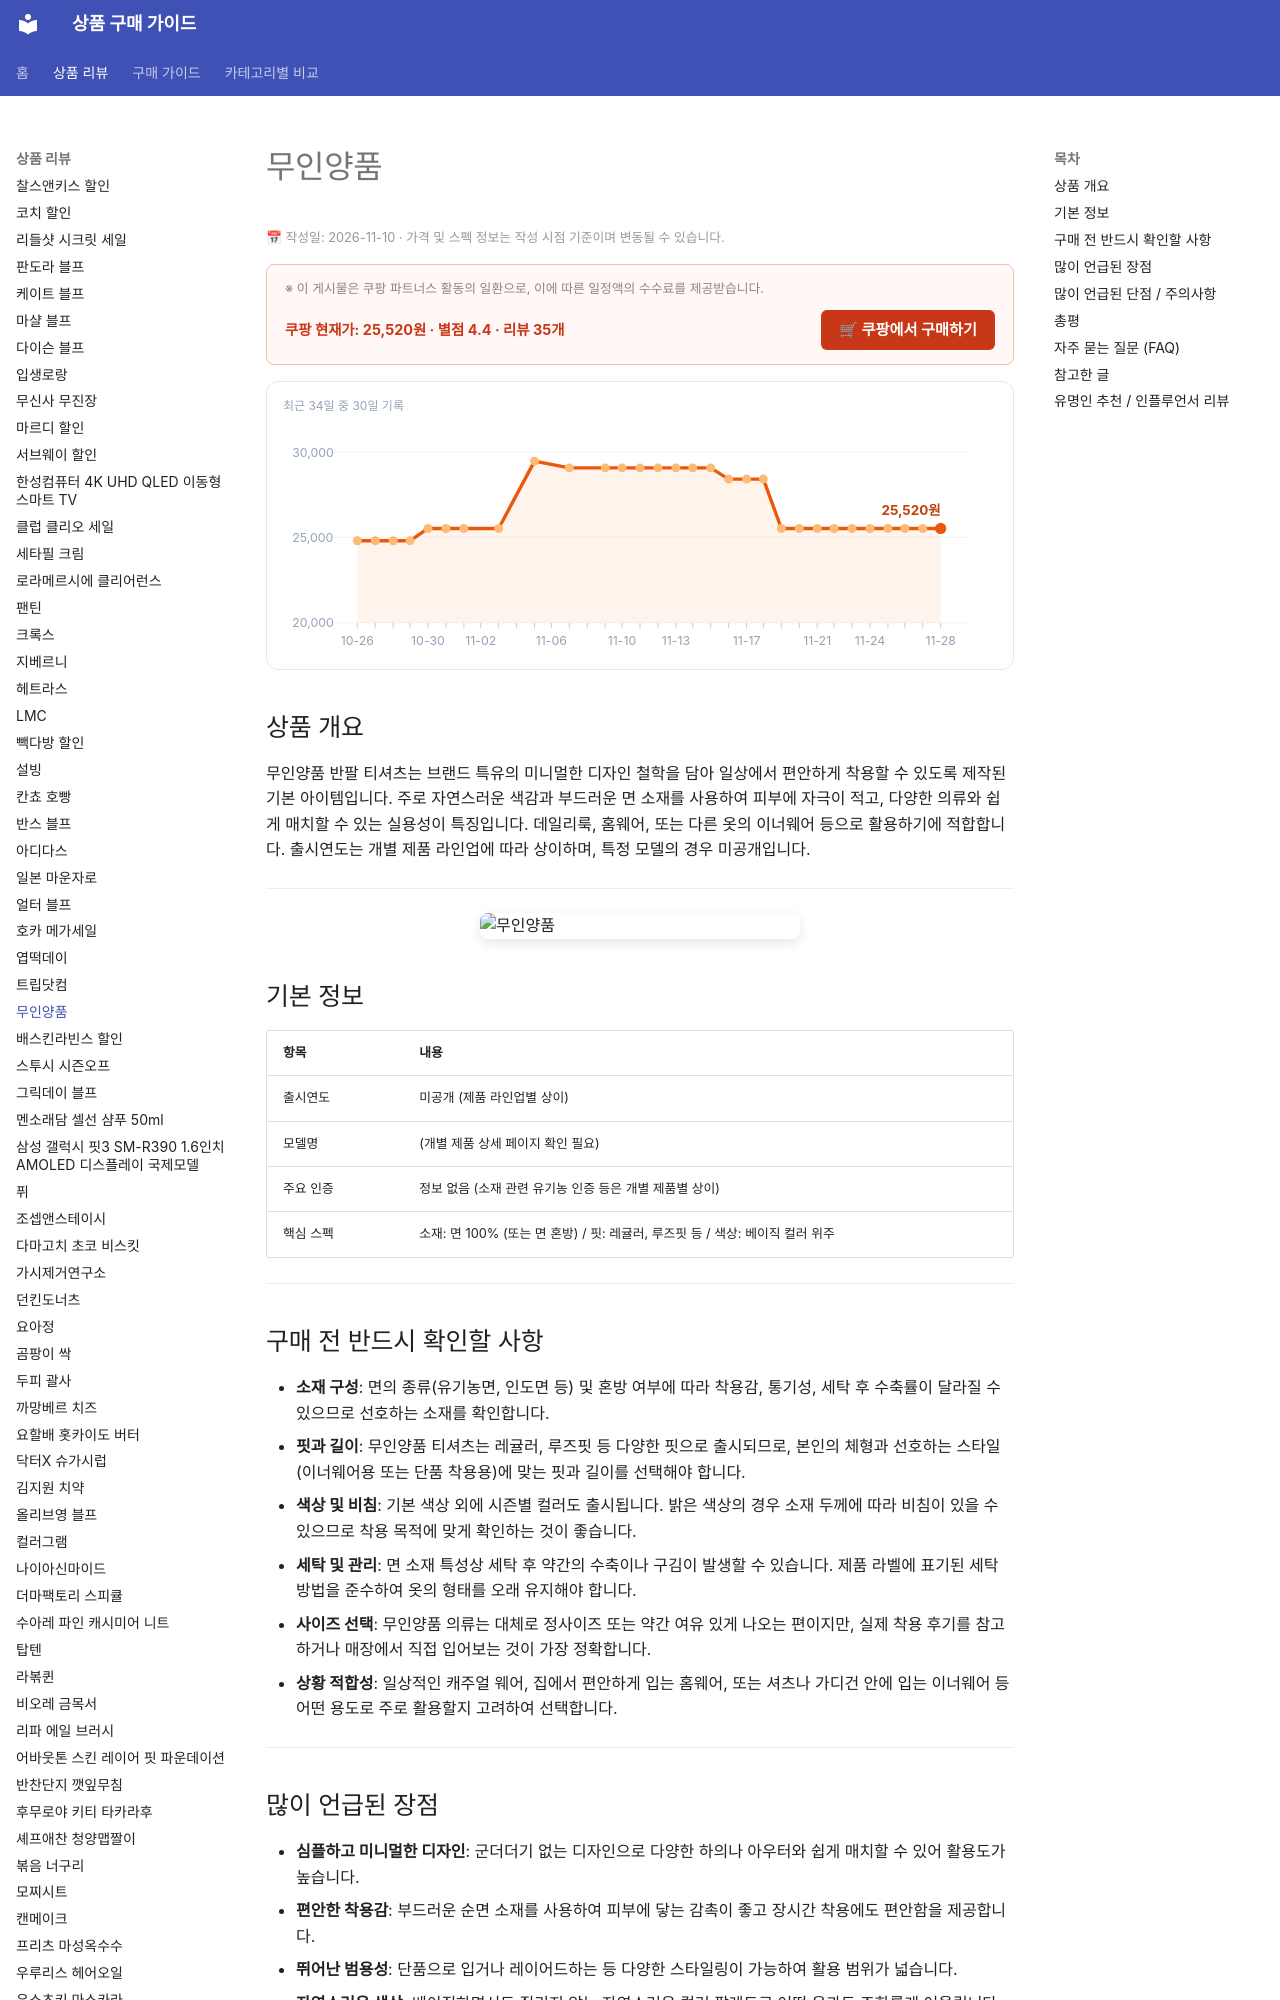

repository: buysense/product-research-wiki · page: products/muji-short-sleeve-tshirt/index.html · generator: mkdocs

---
image: https://thumbnail.coupangcdn.com/thumbnails/remote/640x640ex/image/rs_quotation_api/slex4rab/248b0c2513e24a129e7137b8c1de80e6.jpg
title: 무인양품 반팔 티셔츠 구매 가이드
date: 2026-11-10
description: 무인양품 반팔 티셔츠 구매를 고려하는 소비자를 위한 가이드. 심플한 디자인과 편안한 착용감을 특징으로 하는 해당 제품의 구매 전 고려사항과 활용법을 제시합니다.
contentUpdated: 2026-11-10
---
<!-- bs:jsonld -->
<script type="application/ld+json">
{
  "@context": "https://schema.org",
  "@type": "Product",
  "name": "무인양품",
  "image": [
    "https://thumbnail.coupangcdn.com/thumbnails/remote/640x640ex/image/rs_quotation_api/slex4rab/248b0c2513e24a129e7137b8c1de80e6.jpg",
    "https://thumbnail.coupangcdn.com/thumbnails/remote/640x640ex/image/rs_quotation_api/actzcrq7/16d35ab44dff417b9e71755dac44c956.jpg"
  ],
  "offers": {
    "@type": "Offer",
    "priceCurrency": "KRW",
    "price": "25520",
    "url": "https://link.coupang.com/a/iyUvQE8B4e",
    "availability": "https://schema.org/InStock",
    "priceValidUntil": "2026-12-05"
  },
  "aggregateRating": {
    "@type": "AggregateRating",
    "ratingValue": 4.4,
    "reviewCount": 35,
    "bestRating": 5,
    "worstRating": 1
  }
}
</script>
